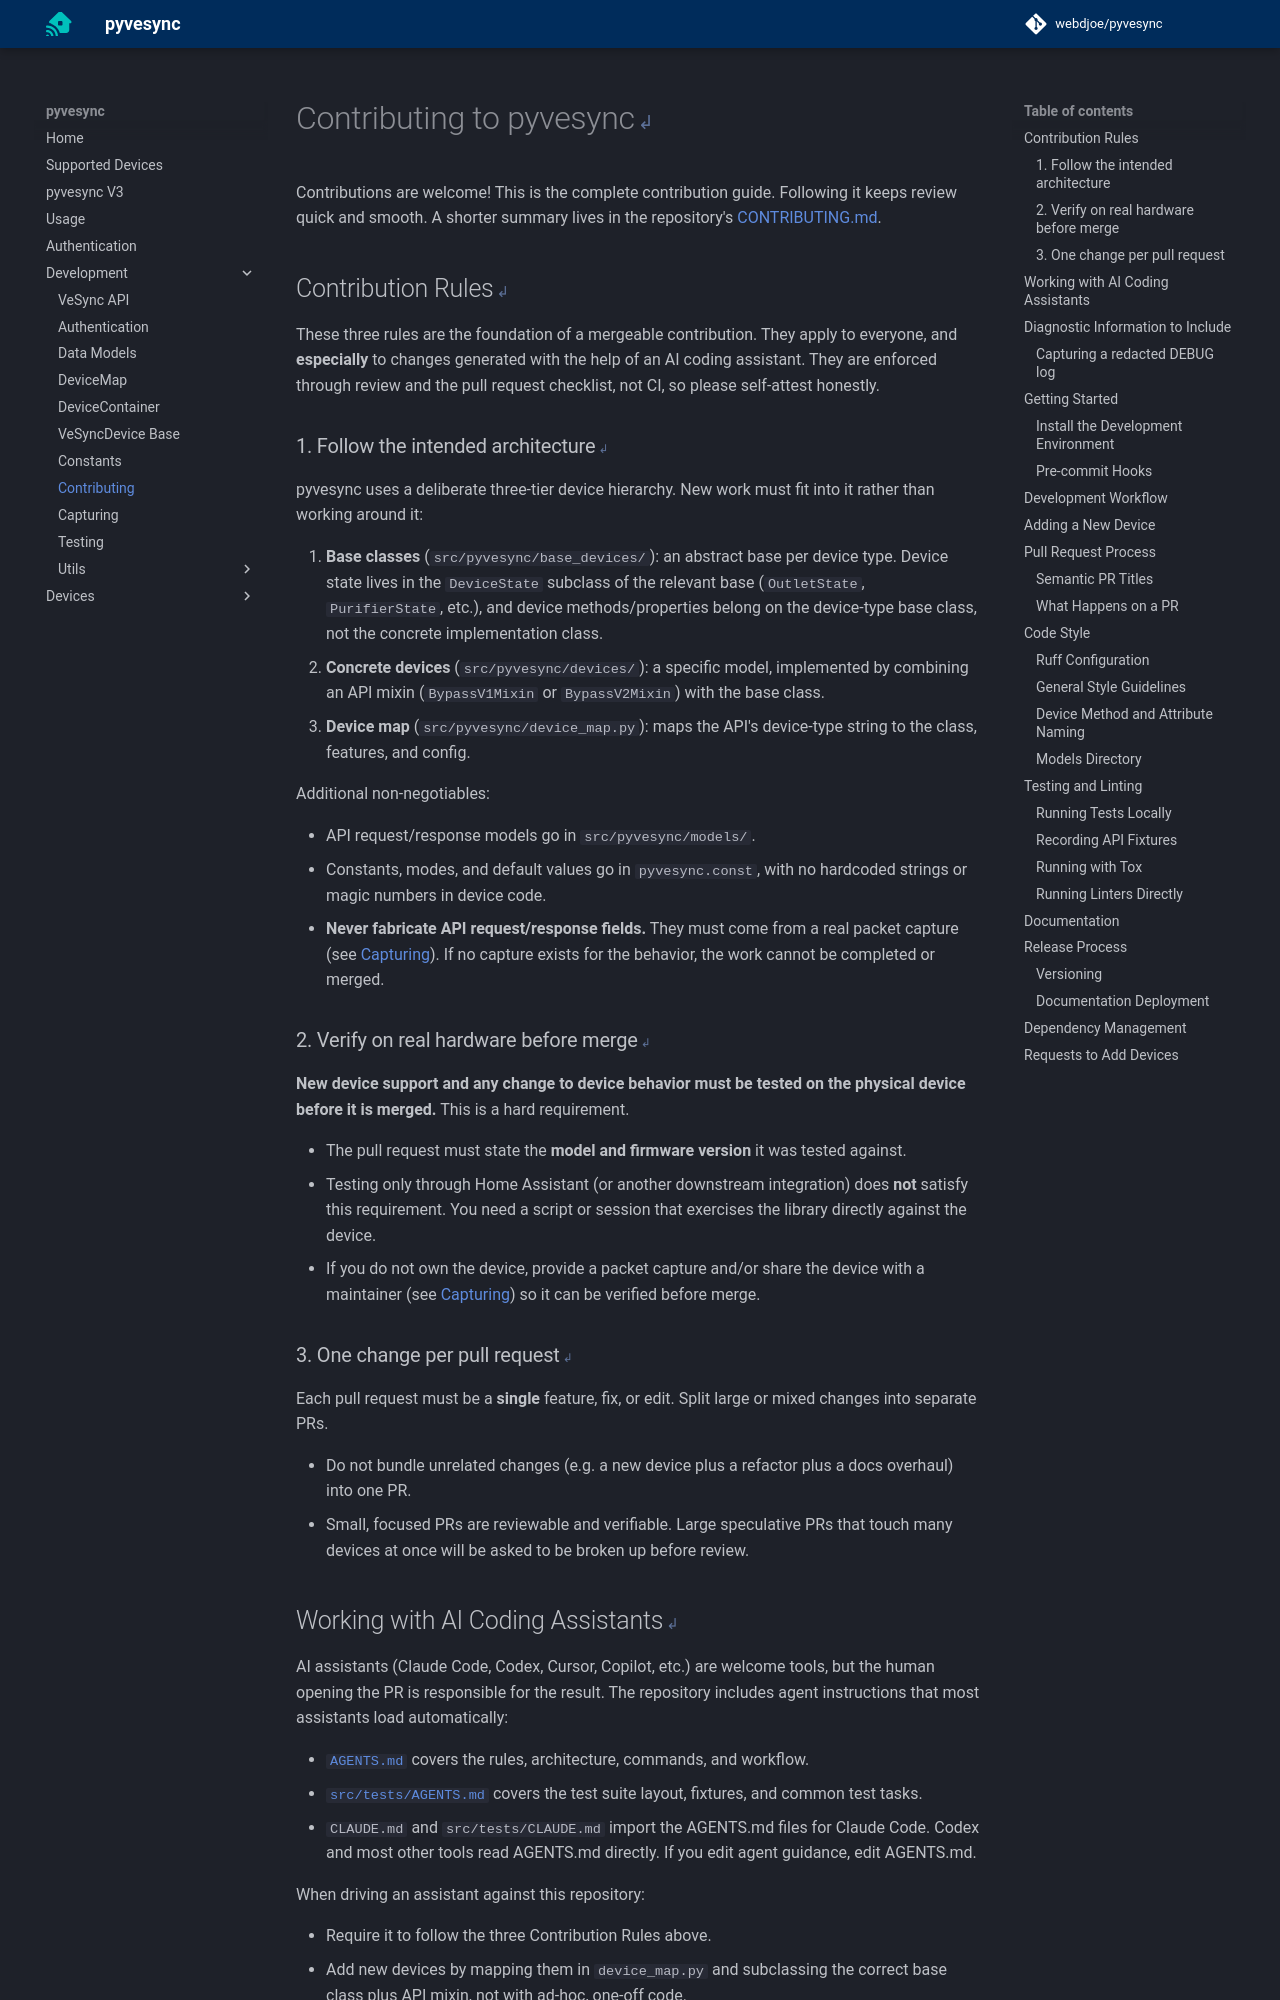

repository: webdjoe/pyvesync · page: 3.5.0/development/contributing/index.html · generator: mkdocs

# Contributing to pyvesync

Contributions are welcome! This is the complete contribution guide. Following
it keeps review quick and smooth. A shorter summary lives in the repository's
[CONTRIBUTING.md](https://github.com/webdjoe/pyvesync/blob/dev/CONTRIBUTING.md).

## Contribution Rules

These three rules are the foundation of a mergeable contribution. They apply to
everyone, and **especially** to changes generated with the help of an AI coding
assistant. They are enforced through review and the pull request checklist, not
CI, so please self-attest honestly.

### 1. Follow the intended architecture

pyvesync uses a deliberate three-tier device hierarchy. New work must fit into
it rather than working around it:

1. **Base classes** (`src/pyvesync/base_devices/`): an abstract base per device
   type. Device state lives in the `DeviceState` subclass of the relevant base
   (`OutletState`, `PurifierState`, etc.), and device methods/properties belong
   on the device-type base class, not the concrete implementation class.
2. **Concrete devices** (`src/pyvesync/devices/`): a specific model, implemented
   by combining an API mixin (`BypassV1Mixin` or `BypassV2Mixin`) with the base
   class.
3. **Device map** (`src/pyvesync/device_map.py`): maps the API's device-type
   string to the class, features, and config.

Additional non-negotiables:

- API request/response models go in `src/pyvesync/models/`.
- Constants, modes, and default values go in `pyvesync.const`, with no hardcoded
  strings or magic numbers in device code.
- **Never fabricate API request/response fields.** They must come from a real
  packet capture (see [Capturing](./capturing.md)). If no capture exists for the
  behavior, the work cannot be completed or merged.

### 2. Verify on real hardware before merge

**New device support and any change to device behavior must be tested on the
physical device before it is merged.** This is a hard requirement.

- The pull request must state the **model and firmware version** it was tested
  against.
- Testing only through Home Assistant (or another downstream integration) does
  **not** satisfy this requirement. You need a script or session that exercises
  the library directly against the device.
- If you do not own the device, provide a packet capture and/or share the device
  with a maintainer (see [Capturing](./capturing.md)) so it can be verified
  before merge.

### 3. One change per pull request

Each pull request must be a **single** feature, fix, or edit. Split large or
mixed changes into separate PRs.

- Do not bundle unrelated changes (e.g. a new device plus a refactor plus a docs
  overhaul) into one PR.
- Small, focused PRs are reviewable and verifiable. Large speculative PRs that
  touch many devices at once will be asked to be broken up before review.
